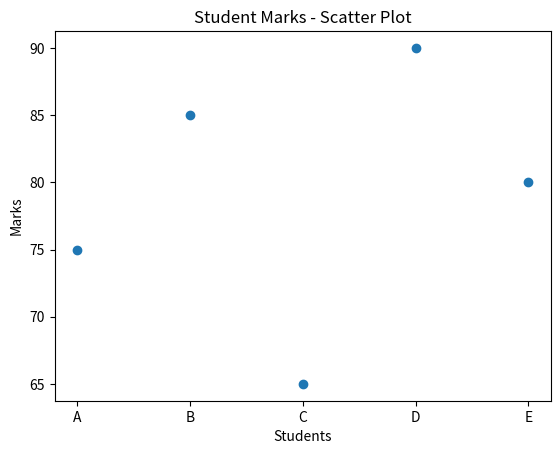
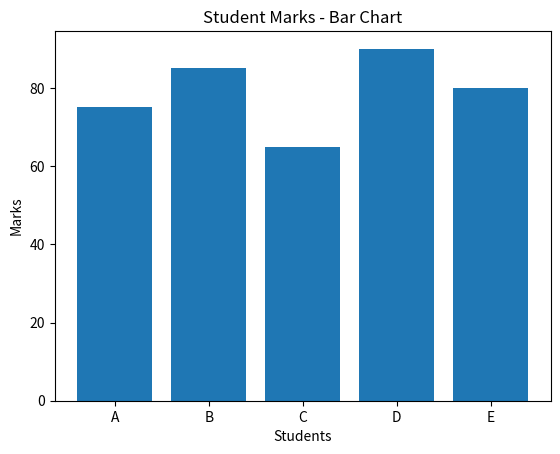
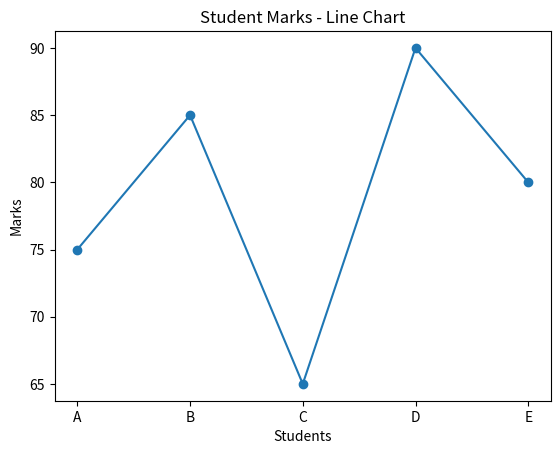

Source code (Python) for these figures, in order:
import matplotlib.pyplot as plt

# Sample data
students = ["A", "B", "C", "D", "E"]
marks = [75, 85, 65, 90, 80]

# 1. Scatter Plot
plt.scatter(students, marks)
plt.title("Student Marks - Scatter Plot")
plt.xlabel("Students")
plt.ylabel("Marks")
plt.show()

# 2. Bar Chart
plt.bar(students, marks)
plt.title("Student Marks - Bar Chart")
plt.xlabel("Students")
plt.ylabel("Marks")
plt.show()

# 3. Line Chart
plt.plot(students, marks, marker="o")
plt.title("Student Marks - Line Chart")
plt.xlabel("Students")
plt.ylabel("Marks")
plt.show()
